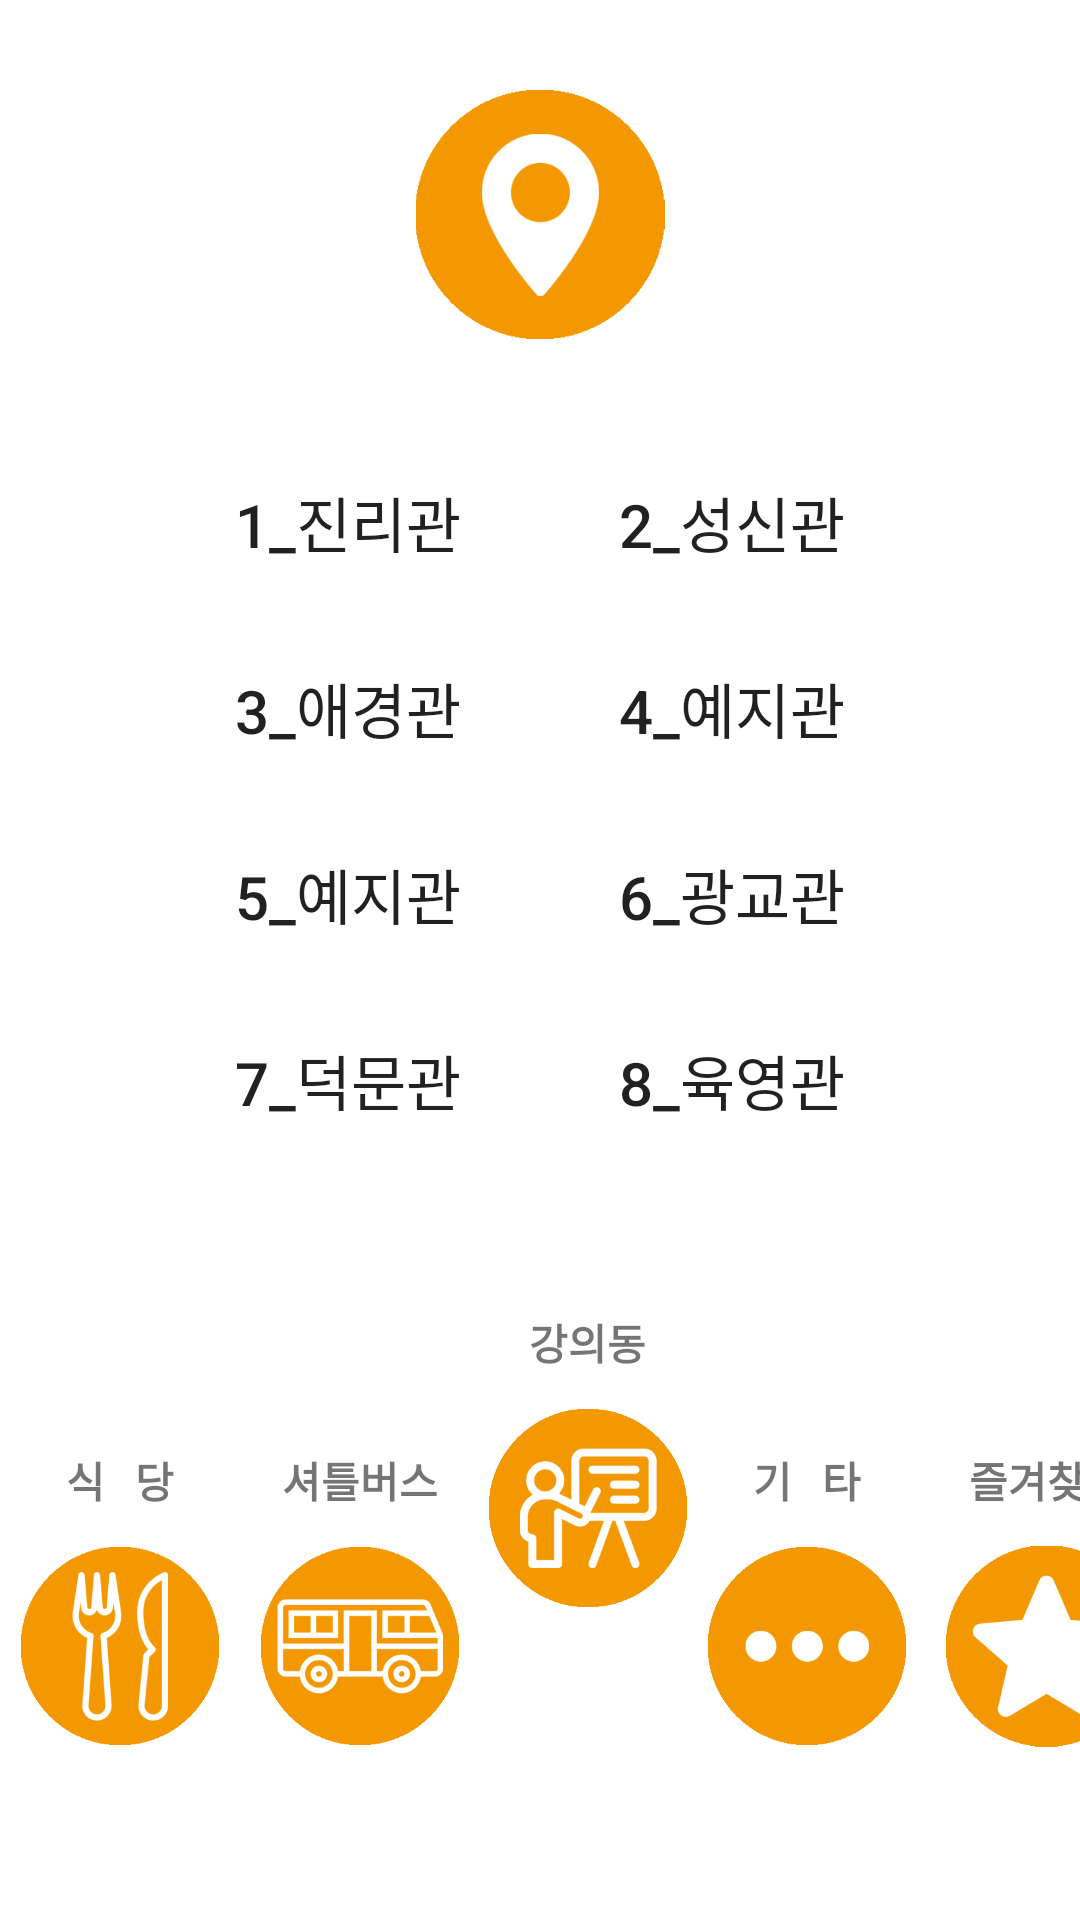

The Android layout XML behind this screen, and the referenced resources:
<!-- AndroidManifest.xml: application theme Theme.LectureRoom -->
<!-- res/layout/activity_lecturerooom.xml -->
<?xml version="1.0" encoding="utf-8"?>
<LinearLayout xmlns:android="http://schemas.android.com/apk/res/android"
    android:orientation="vertical" android:layout_width="match_parent"
    android:layout_height="match_parent">

    <ImageView
        android:layout_width="match_parent"
        android:layout_height="83dp"
        android:layout_margin="30dp"
        android:gravity="bottom"
        android:src="@drawable/b_navi" />
    //강의동 리스트 레이아웃

    <GridLayout
        android:layout_width="wrap_content"
        android:layout_height="233dp"
        android:layout_gravity="center"
        android:layout_weight="1.5"
        android:columnCount="2"
        android:orientation="horizontal"
        android:rowCount="5">

        <Button
            android:id="@+id/button01"
            style="@style/Widget.AppCompat.Button.Borderless"
            android:layout_width="98dp"
            android:layout_height="32dp"
            android:layout_margin="15dp"
            android:background="#00ff0000"
            android:onClick="onClick"
            android:text="@string/title01"
            android:textSize="20sp" />

        <Button
            android:id="@+id/button02"
            style="@style/Widget.AppCompat.Button.Borderless"
            android:layout_width="98dp"
            android:layout_height="32dp"
            android:layout_margin="15dp"
            android:background="#00ff0000"
            android:onClick="onClick"
            android:text="@string/title02"
            android:textSize="20sp" />

        <Button
            android:id="@+id/button03"
            style="@style/Widget.AppCompat.Button.Borderless"
            android:layout_width="98dp"
            android:layout_height="32dp"
            android:layout_margin="15dp"
            android:background="#00ff0000"
            android:onClick="onClick"
            android:text="@string/title03"
            android:textSize="20sp" />

        <Button
            android:id="@+id/button04"
            style="@style/Widget.AppCompat.Button.Borderless"
            android:layout_width="98dp"
            android:layout_height="32dp"
            android:layout_margin="15dp"
            android:background="#00ff0000"
            android:onClick="onClick"
            android:text="@string/title04"
            android:textSize="20sp" />

        <Button
            android:id="@+id/button05"
            style="@style/Widget.AppCompat.Button.Borderless"
            android:layout_width="98dp"
            android:layout_height="32dp"
            android:layout_margin="15dp"
            android:background="#00ff0000"
            android:onClick="onClick"
            android:text="@string/title05"
            android:textSize="20sp" />

        <Button
            android:id="@+id/button06"
            style="@style/Widget.AppCompat.Button.Borderless"
            android:layout_width="98dp"
            android:layout_height="32dp"
            android:layout_margin="15dp"
            android:background="#00ff0000"
            android:onClick="onClick"
            android:text="@string/title06"
            android:textSize="20sp" />

        <Button
            android:id="@+id/button07"
            style="@style/Widget.AppCompat.Button.Borderless"
            android:layout_width="98dp"
            android:layout_height="32dp"
            android:layout_margin="15dp"
            android:background="#00ff0000"
            android:onClick="onClick"
            android:text="@string/title07"
            android:textSize="20sp" />

        <Button
            android:id="@+id/button08"
            style="@style/Widget.AppCompat.Button.Borderless"
            android:layout_width="98dp"
            android:layout_height="32dp"
            android:layout_margin="15dp"
            android:background="#00ff0000"
            android:onClick="onClick"
            android:text="@string/title08"
            android:textSize="20sp" />

        <Button
            android:id="@+id/button09"
            style="@style/Widget.AppCompat.Button.Borderless"
            android:layout_width="98dp"
            android:layout_height="32dp"
            android:layout_margin="15dp"
            android:background="#00ff0000"
            android:onClick="onClick"
            android:text="@string/title09"
            android:textSize="20sp" />

        <Button
            android:id="@+id/button10"
            style="@style/Widget.AppCompat.Button.Borderless"
            android:layout_width="98dp"
            android:layout_height="32dp"
            android:layout_margin="15dp"
            android:background="#00ff0000"
            android:onClick="onClick"
            android:text="@string/title10"
            android:textSize="20sp" />


    </GridLayout>

    //밑에 부분 전체

    <View
        android:layout_width="0dp"
        android:layout_height="0dp"
        android:layout_weight="1"/>

    // 밑에 버튼 5개 감싸는 레이아웃
    <LinearLayout
        android:layout_width="match_parent"
        android:layout_height="wrap_content"
        android:layout_gravity="center_horizontal"

        android:gravity="bottom"
        android:orientation="horizontal"
        android:layout_marginBottom="45dp">

        <LinearLayout
            android:layout_width="163dp"
            android:layout_height="match_parent"
            android:orientation="horizontal">

            <LinearLayout
                android:layout_width="80dp"
                android:layout_height="112dp"
                android:layout_gravity="bottom|center_horizontal"
                android:orientation="vertical">

                <TextView
                    android:layout_width="wrap_content"
                    android:layout_height="wrap_content"
                    android:layout_gravity="center"
                    android:text="식   당"
                    android:textStyle="bold" />

                <ImageButton
                    android:id="@+id/res"
                    android:layout_width="66dp"
                    android:layout_height="90dp"
                    android:layout_gravity="bottom|center"
                    android:background="#00ff0000"
                    android:cropToPadding="true"
                    android:scaleType="fitCenter"
                    android:src="@drawable/b_restaurant" />
            </LinearLayout>

            <LinearLayout
                android:layout_width="80dp"
                android:layout_height="112dp"
                android:layout_gravity="bottom|center_horizontal"
                android:orientation="vertical">

                <TextView
                    android:layout_width="wrap_content"
                    android:layout_height="wrap_content"
                    android:layout_gravity="center"
                    android:text="셔틀버스"
                    android:textStyle="bold" />

                <ImageButton
                    android:id="@+id/bus"
                    android:layout_width="66dp"
                    android:layout_height="90dp"
                    android:layout_gravity="bottom|center"
                    android:background="#00ff0000"
                    android:scaleType="fitCenter"
                    android:src="@drawable/b_busstop" />

                <LinearLayout
                    android:layout_width="80dp"
                    android:layout_height="match_parent"
                    android:orientation="vertical">

                </LinearLayout>
            </LinearLayout>
        </LinearLayout>

        <LinearLayout
            android:layout_width="66dp"
            android:layout_height="158dp"
            android:layout_gravity="bottom|center_horizontal"
            android:orientation="vertical">

            <TextView
                android:layout_width="wrap_content"
                android:layout_height="wrap_content"
                android:layout_gravity="center"
                android:text="강의동"
                android:textStyle="bold" />

            <ImageButton
                android:id="@+id/lec"
                android:layout_width="66dp"
                android:layout_height="90dp"
                android:layout_gravity="bottom|center"
                android:background="#00ff0000"
                android:scaleType="fitCenter"
                android:src="@drawable/b_lecture" />
        </LinearLayout>

        <LinearLayout
            android:layout_width="match_parent"
            android:layout_height="match_parent"
            android:orientation="horizontal">

            <LinearLayout
                android:layout_width="80dp"
                android:layout_height="112dp"
                android:layout_gravity="bottom|center_horizontal"
                android:orientation="vertical">

                <TextView
                    android:layout_width="wrap_content"
                    android:layout_height="wrap_content"
                    android:layout_gravity="center"
                    android:text="기   타"
                    android:textStyle="bold" />

                <ImageButton
                    android:id="@+id/etc"
                    android:layout_width="66dp"
                    android:layout_height="90dp"
                    android:layout_gravity="bottom|center"
                    android:background="#00ff0000"
                    android:scaleType="fitCenter"
                    android:src="@drawable/b_etc" />
            </LinearLayout>

            <LinearLayout
                android:layout_width="80dp"
                android:layout_height="112dp"
                android:layout_gravity="bottom|center_horizontal"
                android:orientation="vertical">

                <TextView
                    android:layout_width="wrap_content"
                    android:layout_height="wrap_content"
                    android:layout_gravity="center"
                    android:text="즐겨찾기"
                    android:textStyle="bold" />

                <ImageButton
                    android:id="@+id/favor"
                    android:layout_width="67dp"
                    android:layout_height="90dp"
                    android:layout_gravity="bottom|center"
                    android:background="#00ff0000"
                    android:scaleType="fitCenter"
                    android:src="@drawable/b_favor" />
            </LinearLayout>

        </LinearLayout>


    </LinearLayout>
</LinearLayout>
<!-- resources referenced by this layout -->
<resources>
  <!-- drawable b_busstop: png bitmap (drawable-v24, 12121 bytes) -->
  <!-- drawable b_etc: png bitmap (drawable-v24, 7479 bytes) -->
  <!-- drawable b_favor: png bitmap (drawable, 9613 bytes) -->
  <!-- drawable b_lecture: png bitmap (drawable-v24, 13941 bytes) -->
  <!-- drawable b_navi: png bitmap (drawable-v24, 9946 bytes) -->
  <!-- drawable b_restaurant: png bitmap (drawable-v24, 15398 bytes) -->
  <string name="title01">1_진리관</string>
  <string name="title02">2_성신관</string>
  <string name="title03">3_애경관</string>
  <string name="title04">4_예지관</string>
  <string name="title05">5_예지관</string>
  <string name="title06">6_광교관</string>
  <string name="title07">7_덕문관</string>
  <string name="title08">8_육영관</string>
  <string name="title09">9_호연관</string>
  <string name="title10">종합강의동</string>
  <style name="Theme.LectureRoom" parent="Theme.MaterialComponents.DayNight.NoActionBar">
          
          <item name="colorPrimary">@color/purple_500</item>
          <item name="colorPrimaryVariant">@color/purple_700</item>
          <item name="colorOnPrimary">@color/white</item>
          
          <item name="colorSecondary">@color/teal_200</item>
          <item name="colorSecondaryVariant">@color/teal_700</item>
          <item name="colorOnSecondary">@color/black</item>
          
          <item name="android:statusBarColor" tools:targetApi="l">?attr/colorPrimaryVariant</item>
          
      </style>
  <!-- not gathered from this repository: default colours our renderer supplied (Android Studio template values) -->
  <color name="purple_500">#FF6200EE</color>
  <color name="purple_700">#FF3700B3</color>
  <color name="teal_200">#FF03DAC5</color>
  <color name="teal_700">#FF018786</color>
  <color name="black">#FF000000</color>
  <color name="white">#FFFFFFFF</color>
</resources>
